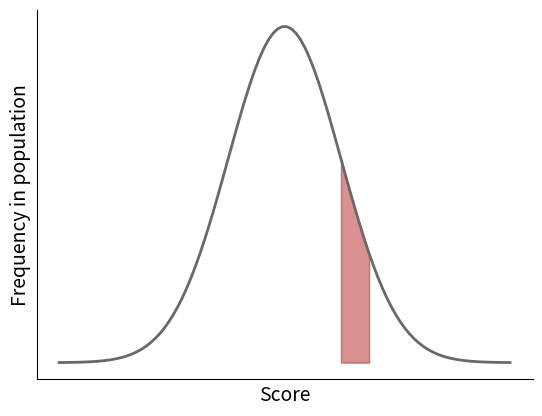

Generate this figure with matplotlib:
import numpy as np
import matplotlib.pyplot as plt
from scipy.stats import norm

# Create a range of values for the x-axis (all positive)
x = np.linspace(0, 8, 100)

# Calculate the probability density function (PDF) for the shifted Gaussian distribution
mu = 4  # Shifted mean
sigma = 1  # Standard deviation
pdf = norm.pdf(x, mu, sigma)

data = np.random.normal(mu, sigma, 1000)
# Create a histogram to visualize the distribution
# plt.hist(data, bins=20, density=True, alpha=0.6, color='darkorange')

# Plot the PDF as a line
plt.plot(x, pdf, 'dimgrey', lw=2)

# Fill the area under the PDF curve between 0.8 and 0.9
x_fill = np.linspace(5, 5.5, 100)  # Shifted range
pdf_fill = norm.pdf(x_fill, mu, sigma)
plt.fill_between(x_fill, pdf_fill, alpha=0.5, color='firebrick')

plt.xlabel('Score', fontsize=14)
plt.ylabel('Frequency in population', fontsize=14)
plt.xticks([])
plt.yticks([])

ax = plt.gca()
ax.spines['top'].set_visible(False)
ax.spines['right'].set_visible(False)
# ax.spines['bottom'].set_visible(False)
# ax.spines['left'].set_visible(False)

# plt.show()
plt.savefig('distro-part.pdf')
